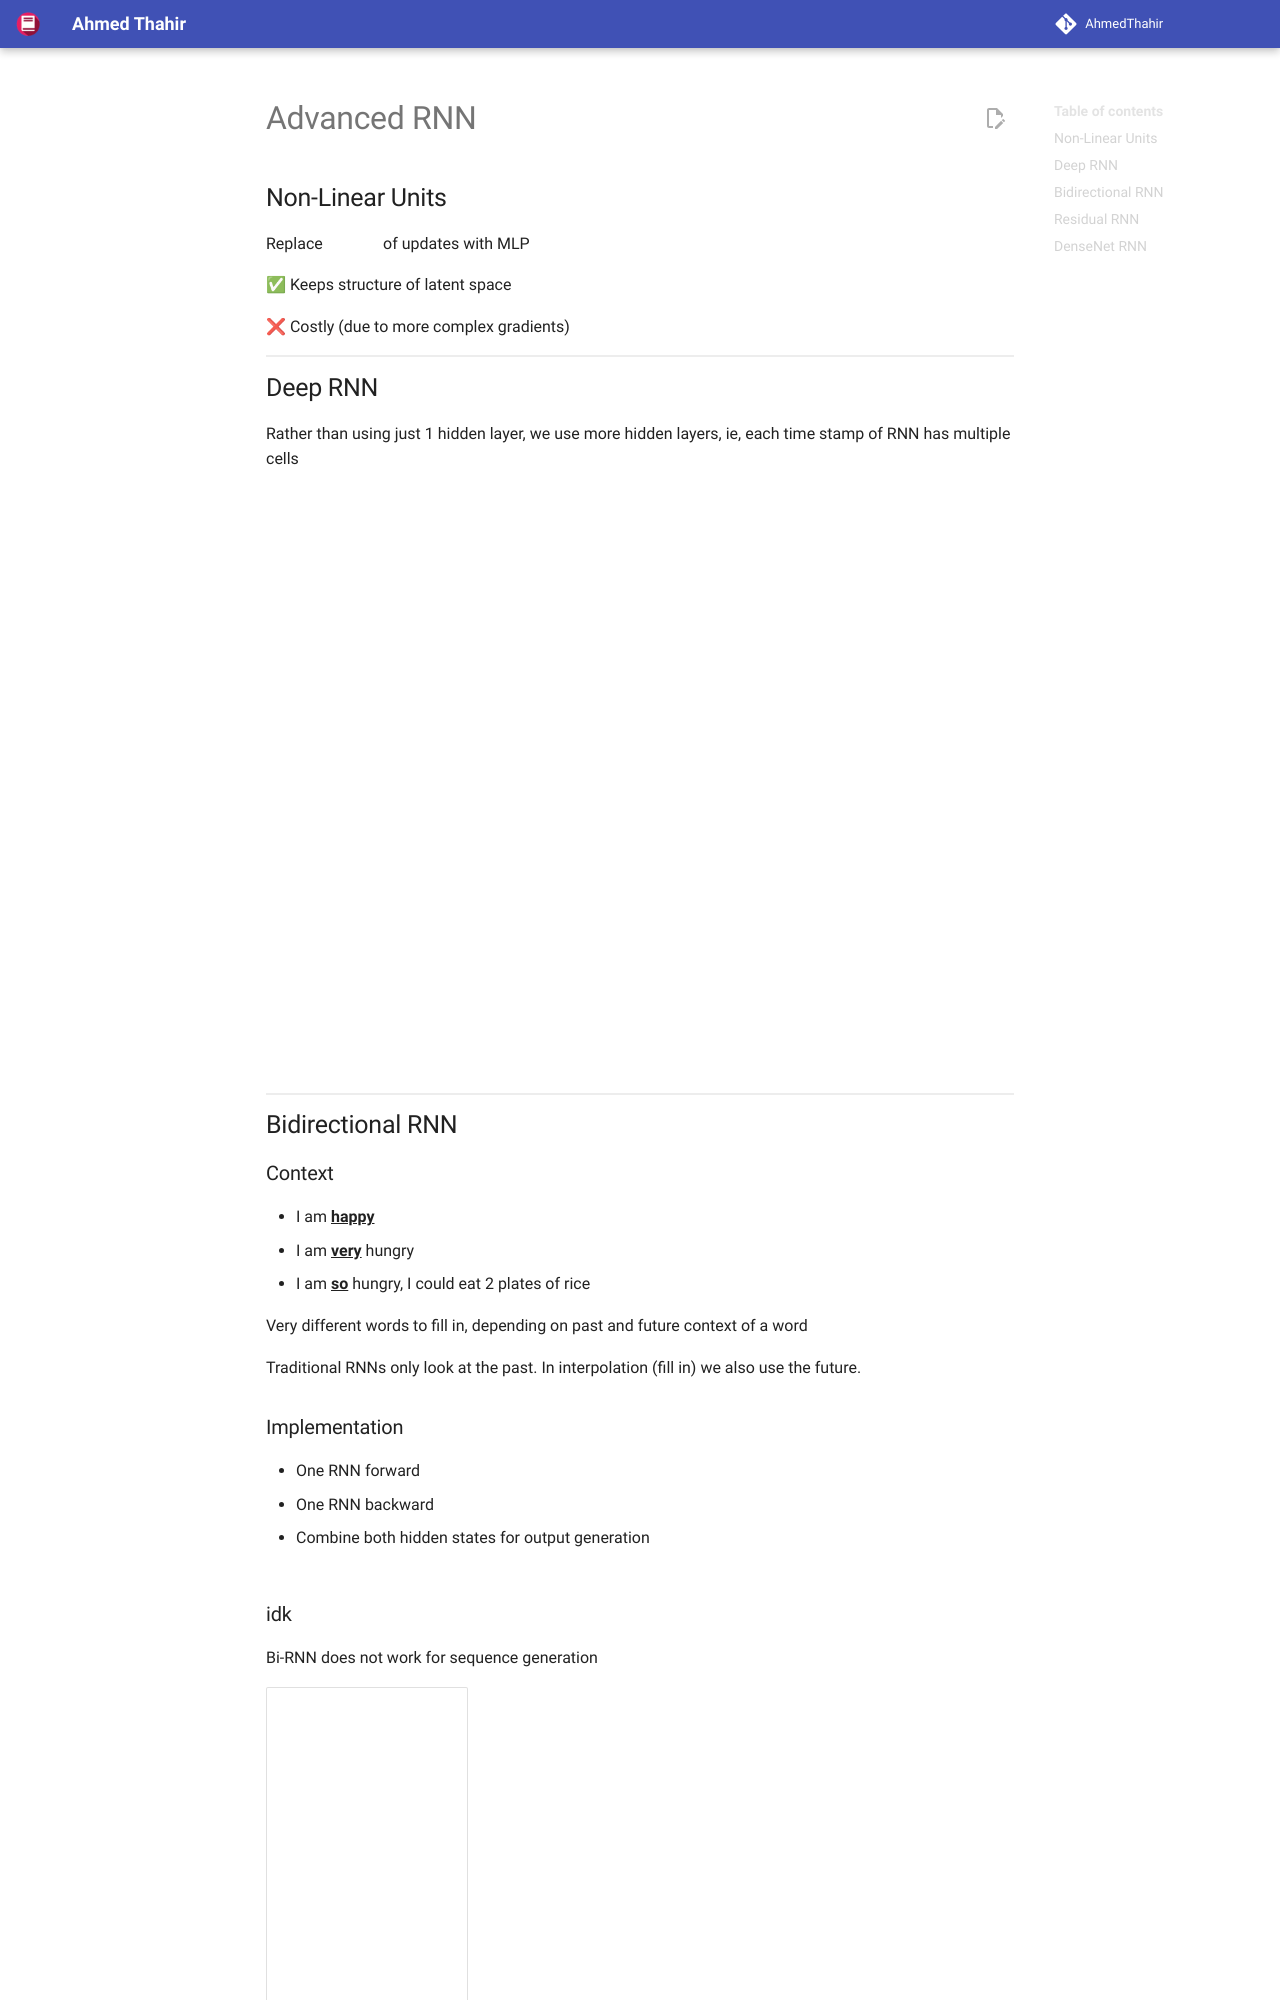

repository: AhmedThahir/AhmedThahir.github.io · page: CS_Electives/Deep_Learning/07_Advanced_RNN/index.html · generator: mkdocs

# Advanced RNN
## Non-Linear Units

Replace $\phi$ of updates with MLP

✅ Keeps structure of latent space

❌ Costly (due to more complex gradients)

## Deep RNN

Rather than using just 1 hidden layer, we use more hidden layers, ie, each time stamp of RNN has multiple cells

![image-20230527183513296](./../assets/image-20230527183513296.png){ loading=lazy }

$$
\begin{aligned}
H_t^j &= f_j(H_{t-1}^j, H_t^{j−1}) \\
O_t &= g(H_t^L)
\end{aligned}
$$

## Bidirectional RNN
